Image classification data set "MLO" (JustinChien/111project_IDAL on GitHub). Class labels (2): benign, malignant.

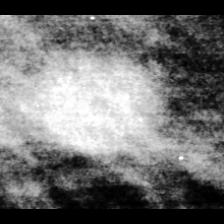
Label: malignant

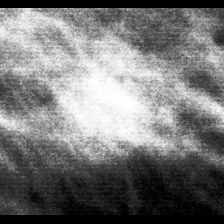
Label: malignant

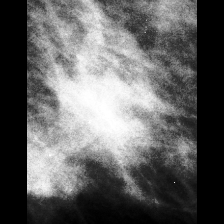
Label: malignant

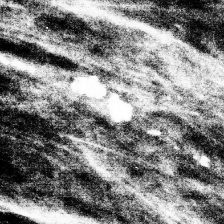
Label: benign

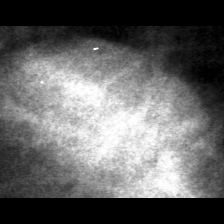
Label: benign

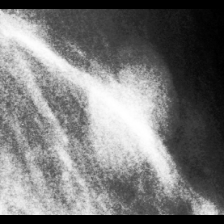
Label: benign
